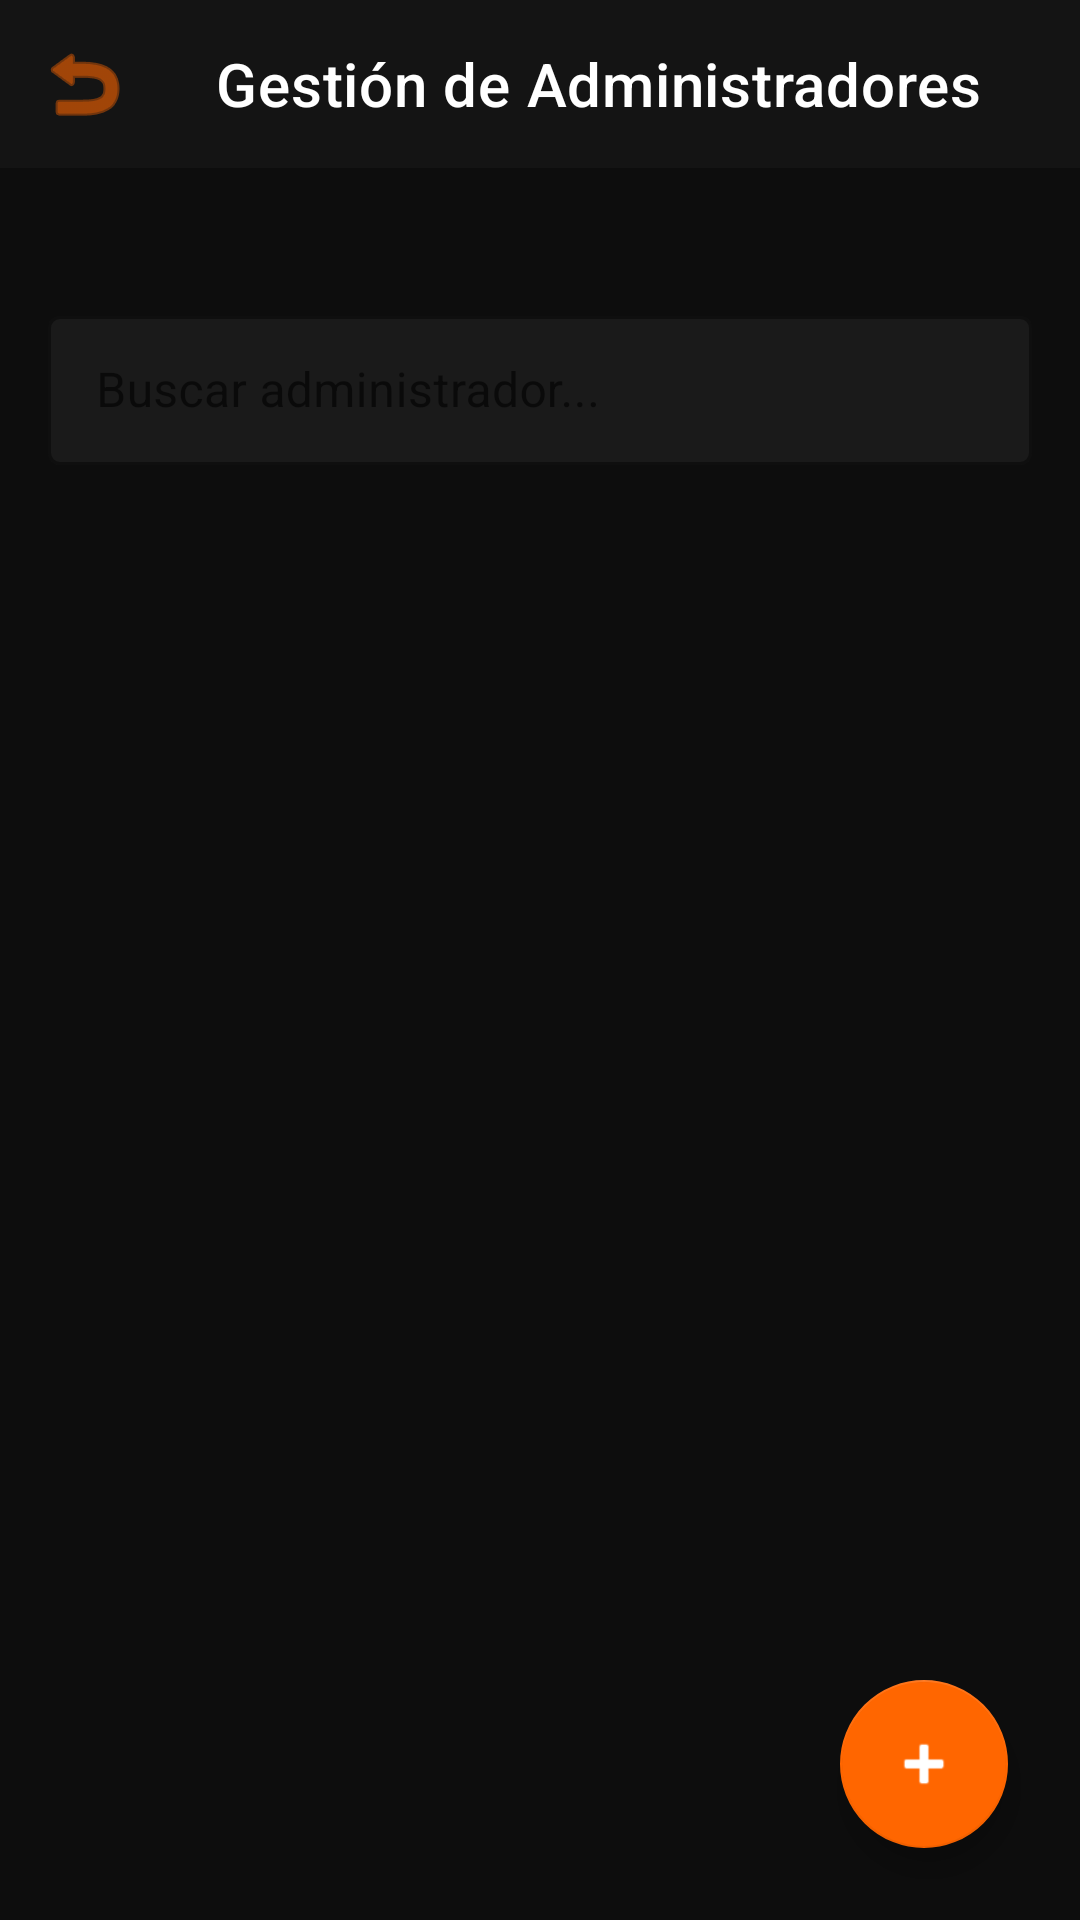

Here is an Android app screen rendered from its layout file. Give the layout XML and the strings, colors and styles it references.
<!-- AndroidManifest.xml: application theme Theme.sgost -->
<!-- res/layout/activity_administradores.xml -->
<?xml version="1.0" encoding="utf-8"?>
<androidx.coordinatorlayout.widget.CoordinatorLayout
        xmlns:android="http://schemas.android.com/apk/res/android"
        xmlns:app="http://schemas.android.com/apk/res-auto"
        android:layout_width="match_parent"
        android:layout_height="match_parent"
        android:background="#0D0D0D"
        android:fitsSystemWindows="true">

    <com.google.android.material.appbar.MaterialToolbar
            android:id="@+id/toolbar"
            android:layout_width="match_parent"
            android:layout_height="?attr/actionBarSize"
            android:background="#141414"
            app:title="Gestión de Administradores"
            app:titleTextColor="#FFFFFF"
            app:navigationIcon="@android:drawable/ic_menu_revert"
            app:navigationIconTint="#FF6600" />

    <com.google.android.material.textfield.TextInputLayout
            android:layout_width="match_parent"
            android:layout_height="wrap_content"
            android:layout_marginTop="100dp"
            android:layout_marginStart="16dp"
            android:layout_marginEnd="16dp"
            style="@style/Widget.MaterialComponents.TextInputLayout.OutlinedBox"
            app:boxBackgroundColor="#1A1A1A"
            app:hintTextColor="#FF6600"
            app:boxStrokeColor="#FF6600">

        <com.google.android.material.textfield.TextInputEditText
                android:id="@+id/etSearch"
                android:layout_width="match_parent"
                android:layout_height="wrap_content"
                android:hint="Buscar administrador..."
                android:textColor="#FFFFFF"
                android:textColorHint="#666666"
                android:paddingTop="14dp"
                android:paddingBottom="14dp" />
    </com.google.android.material.textfield.TextInputLayout>

    <androidx.recyclerview.widget.RecyclerView
            android:id="@+id/rvList"
            android:layout_width="match_parent"
            android:layout_height="match_parent"
            android:layout_marginTop="180dp"
            android:paddingStart="16dp"
            android:paddingEnd="16dp"
            android:paddingBottom="100dp" />

    <LinearLayout
            android:id="@+id/llEmptyState"
            android:layout_width="wrap_content"
            android:layout_height="wrap_content"
            android:layout_gravity="center"
            android:orientation="vertical"
            android:gravity="center"
            android:visibility="gone">

        <TextView android:layout_width="wrap_content" android:layout_height="wrap_content" android:text="🔒" android:textSize="48sp"/>
        <TextView android:layout_width="wrap_content" android:layout_height="wrap_content" android:text="No hay administradores" android:textColor="#888888" android:layout_marginTop="8dp"/>
    </LinearLayout>

    <com.google.android.material.floatingactionbutton.FloatingActionButton
            android:id="@+id/fabAdd"
            android:layout_width="wrap_content"
            android:layout_height="wrap_content"
            android:layout_gravity="bottom|end"
            android:layout_margin="24dp"
            android:src="@android:drawable/ic_input_add"
            app:backgroundTint="#FF6600"
            app:tint="#FFFFFF" />

</androidx.coordinatorlayout.widget.CoordinatorLayout>
<!-- resources referenced by this layout -->
<resources>
  <style name="Theme.sgost" parent="Theme.MaterialComponents.DayNight.NoActionBar">
          
          <item name="android:windowBackground">@color/color_splash</item>
  
          
          <item name="android:statusBarColor">@color/color_splash</item>
          <item name="android:windowLightStatusBar">false</item>
      </style>
  <color name="color_splash">#FF6600</color>
</resources>
